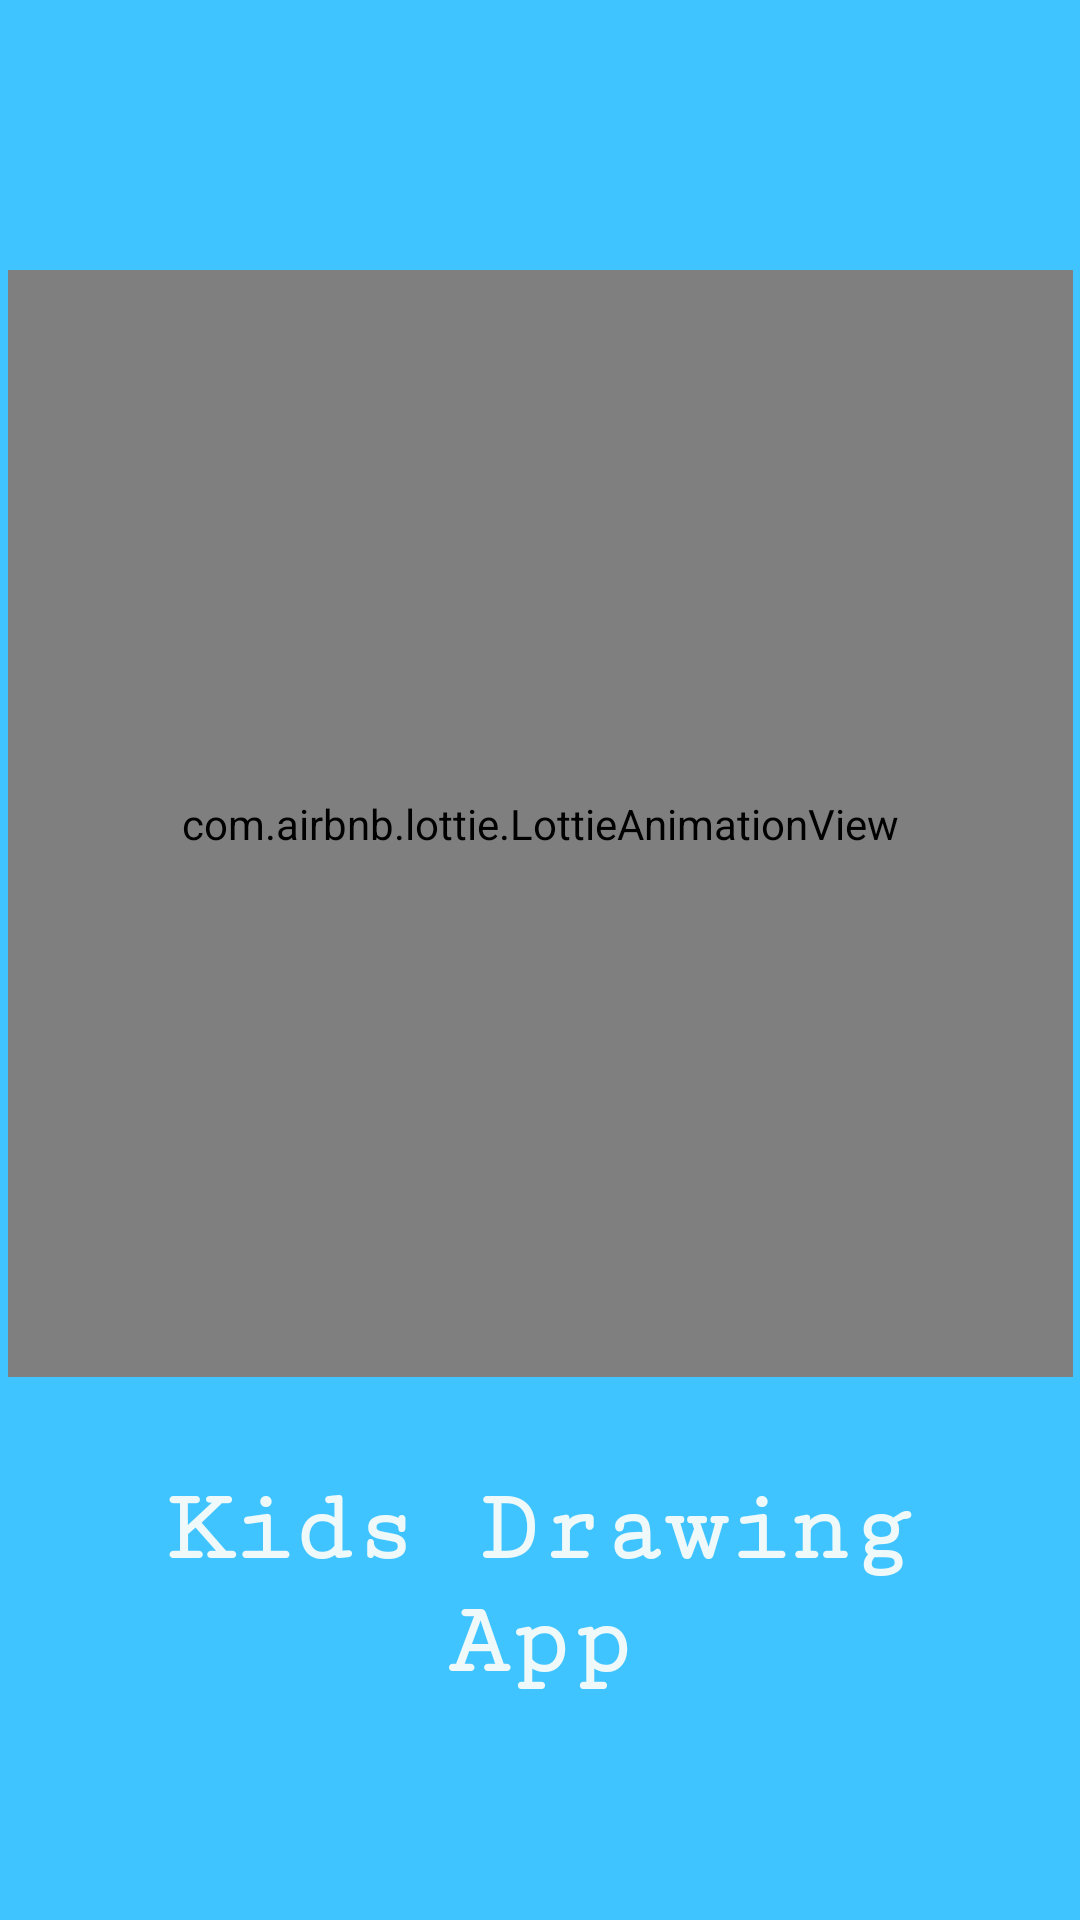

Layout XML and referenced resources for this Android screen:
<!-- AndroidManifest.xml: activity theme Theme.AppCompat.DayNight.NoActionBar -->
<!-- res/layout/activity_splashscreen.xml -->
<?xml version="1.0" encoding="utf-8"?>
<androidx.constraintlayout.widget.ConstraintLayout xmlns:android="http://schemas.android.com/apk/res/android"
    xmlns:app="http://schemas.android.com/apk/res-auto"
    xmlns:tools="http://schemas.android.com/tools"
    android:layout_width="match_parent"
    android:layout_height="match_parent"
    android:background="@color/light_blue_A200"
    android:theme="@style/ThemeOverlay.KidsDrawingApp.FullscreenContainer"
    tools:context=".SplashscreenActivity">


    <com.airbnb.lottie.LottieAnimationView
        android:id="@+id/SplashScreenImage"
        android:layout_width="355dp"
        android:layout_height="369dp"
        android:layout_marginStart="32dp"
        android:layout_marginTop="90dp"
        android:layout_marginEnd="32dp"
        android:layout_marginBottom="32dp"
        android:scaleType="fitXY"
        app:layout_constraintBottom_toTopOf="@+id/textView2"
        app:layout_constraintEnd_toEndOf="parent"
        app:layout_constraintStart_toStartOf="parent"
        app:layout_constraintTop_toTopOf="parent"

        app:lottie_autoPlay="true"
        app:lottie_loop="true"
        app:lottie_url="https://assets5.lottiefiles.com/private_files/lf30_htT8ko.json" />

    <TextView
        android:id="@+id/textView2"
        android:layout_width="0dp"
        android:layout_height="wrap_content"
        android:layout_marginStart="32dp"
        android:layout_marginTop="32dp"
        android:layout_marginEnd="32dp"
        android:fontFamily="serif-monospace"
        android:gravity="center"
        android:text="Kids Drawing App"
        android:textColor="#EFF9FA"
        android:textSize="34sp"
        android:textStyle="bold"
        app:layout_constraintEnd_toEndOf="parent"
        app:layout_constraintStart_toStartOf="parent"
        app:layout_constraintTop_toBottomOf="@+id/SplashScreenImage" />


</androidx.constraintlayout.widget.ConstraintLayout>
<!-- resources referenced by this layout -->
<resources>
  <color name="light_blue_A200">#FF40C4FF</color>
  <style name="ThemeOverlay.KidsDrawingApp.FullscreenContainer" parent="">
          <item name="fullscreenBackgroundColor">@color/light_blue_600</item>
          <item name="fullscreenTextColor">@color/light_blue_A200</item>
      </style>
  <color name="light_blue_600">#FF039BE5</color>
</resources>
